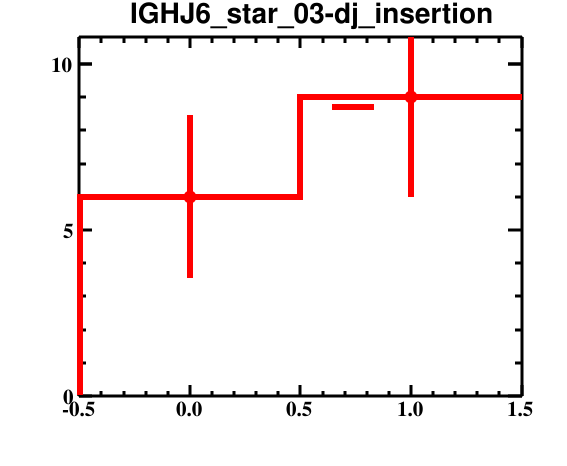

Source data for this figure (header and first rows):
bin_low_edge, contents, binerror, xtitle, binlabel
-1.5, 0.0, 0.0, , 
-0.5, 6.0, 2.449, , 
0.5, 9.0, 3.0, , 
1.5, 0.0, 0.0, , 
